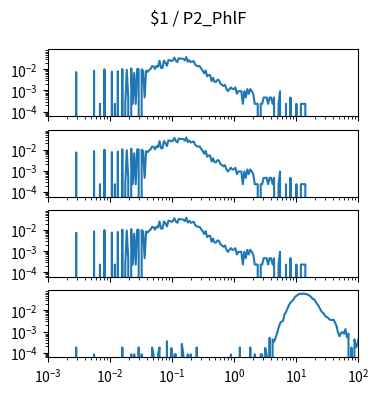

Here is the Python script that generated this plot: (Note: this script raises an exception after producing the figure.)
import matplotlib.pyplot as plt
import numpy as np

num_plots = 4

fig, ax = plt.subplots(num_plots, 1, sharex=True, sharey=True)
fig.set_size_inches(4, 1*num_plots)

fig.suptitle("$1 / P2_PhlF")

for a in ax:
    a.set_xscale('log')
    a.set_yscale('log')
    a.set_xlim(1.000000e-03, 1.000000e+02)

ax[0].plot([1.000000e-03,1.056818e-03,1.116863e-03,1.180321e-03,1.247384e-03,1.318257e-03,1.393157e-03,1.472313e-03,1.555966e-03,1.644372e-03,1.737801e-03,1.836538e-03,1.940886e-03,2.051162e-03,2.167704e-03,2.290868e-03,2.421029e-03,2.558586e-03,2.703958e-03,2.857591e-03,3.019952e-03,3.191538e-03,3.372873e-03,3.564511e-03,3.767038e-03,3.981072e-03,4.207266e-03,4.446313e-03,4.698941e-03,4.965923e-03,5.248075e-03,5.546257e-03,5.861382e-03,6.194411e-03,6.546362e-03,6.918310e-03,7.311391e-03,7.726806e-03,8.165824e-03,8.629785e-03,9.120108e-03,9.638290e-03,1.018591e-02,1.076465e-02,1.137627e-02,1.202264e-02,1.270574e-02,1.342765e-02,1.419058e-02,1.499685e-02,1.584893e-02,1.674943e-02,1.770109e-02,1.870682e-02,1.976970e-02,2.089296e-02,2.208005e-02,2.333458e-02,2.466039e-02,2.606154e-02,2.754229e-02,2.910717e-02,3.076097e-02,3.250873e-02,3.435579e-02,3.630781e-02,3.837072e-02,4.055085e-02,4.285485e-02,4.528976e-02,4.786301e-02,5.058247e-02,5.345644e-02,5.649370e-02,5.970353e-02,6.309573e-02,6.668068e-02,7.046931e-02,7.447320e-02,7.870458e-02,8.317638e-02,8.790225e-02,9.289664e-02,9.817479e-02,1.037528e-01,1.096478e-01,1.158777e-01,1.224616e-01,1.294196e-01,1.367729e-01,1.445440e-01,1.527566e-01,1.614359e-01,1.706082e-01,1.803018e-01,1.905461e-01,2.013724e-01,2.128139e-01,2.249055e-01,2.376840e-01,2.511886e-01,2.654606e-01,2.805434e-01,2.964831e-01,3.133286e-01,3.311311e-01,3.499452e-01,3.698282e-01,3.908409e-01,4.130475e-01,4.365158e-01,4.613176e-01,4.875285e-01,5.152286e-01,5.445027e-01,5.754399e-01,6.081350e-01,6.426877e-01,6.792036e-01,7.177943e-01,7.585776e-01,8.016781e-01,8.472274e-01,8.953648e-01,9.462372e-01,1.000000e+00,1.056818e+00,1.116863e+00,1.180321e+00,1.247384e+00,1.318257e+00,1.393157e+00,1.472313e+00,1.555966e+00,1.644372e+00,1.737801e+00,1.836538e+00,1.940886e+00,2.051162e+00,2.167704e+00,2.290868e+00,2.421029e+00,2.558586e+00,2.703958e+00,2.857591e+00,3.019952e+00,3.191538e+00,3.372873e+00,3.564511e+00,3.767038e+00,3.981072e+00,4.207266e+00,4.446313e+00,4.698941e+00,4.965923e+00,5.248075e+00,5.546257e+00,5.861382e+00,6.194411e+00,6.546362e+00,6.918310e+00,7.311391e+00,7.726806e+00,8.165824e+00,8.629785e+00,9.120108e+00,9.638290e+00,1.018591e+01,1.076465e+01,1.137627e+01,1.202264e+01,1.270574e+01,1.342765e+01,1.419058e+01,1.499685e+01,1.584893e+01,1.674943e+01,1.770109e+01,1.870682e+01,1.976970e+01,2.089296e+01,2.208005e+01,2.333458e+01,2.466039e+01,2.606154e+01,2.754229e+01,2.910717e+01,3.076097e+01,3.250873e+01,3.435579e+01,3.630781e+01,3.837072e+01,4.055085e+01,4.285485e+01,4.528976e+01,4.786301e+01,5.058247e+01,5.345644e+01,5.649370e+01,5.970353e+01,6.309573e+01,6.668068e+01,7.046931e+01,7.447320e+01,7.870458e+01,8.317638e+01,8.790225e+01,9.289664e+01,9.817479e+01,1.037528e+02,1.096478e+02,1.158777e+02,1.224616e+02,1.294196e+02,1.367729e+02,1.445440e+02,1.527566e+02,1.614359e+02,1.706082e+02,1.803018e+02,1.905461e+02,2.013724e+02,2.128139e+02,2.249055e+02,2.376840e+02,2.511886e+02,2.654606e+02,2.805434e+02,2.964831e+02,3.133286e+02,3.311311e+02,3.499452e+02,3.698282e+02,3.908409e+02,4.130475e+02,4.365158e+02,4.613176e+02,4.875285e+02,5.152286e+02,5.445027e+02,5.754399e+02,6.081350e+02,6.426877e+02,6.792036e+02,7.177943e+02,7.585776e+02,8.016781e+02,8.472274e+02,8.953648e+02,9.462372e+02,], [0.000000e+00,0.000000e+00,0.000000e+00,0.000000e+00,0.000000e+00,0.000000e+00,0.000000e+00,0.000000e+00,0.000000e+00,0.000000e+00,0.000000e+00,0.000000e+00,0.000000e+00,0.000000e+00,0.000000e+00,0.000000e+00,0.000000e+00,0.000000e+00,0.000000e+00,7.431491e-03,0.000000e+00,0.000000e+00,0.000000e+00,0.000000e+00,0.000000e+00,0.000000e+00,0.000000e+00,0.000000e+00,0.000000e+00,0.000000e+00,0.000000e+00,8.592661e-03,0.000000e+00,0.000000e+00,0.000000e+00,2.322341e-04,0.000000e+00,0.000000e+00,9.986066e-03,0.000000e+00,0.000000e+00,0.000000e+00,0.000000e+00,7.663725e-03,0.000000e+00,2.322341e-04,0.000000e+00,8.128193e-03,0.000000e+00,0.000000e+00,1.045053e-02,0.000000e+00,2.322341e-04,9.521598e-03,4.644682e-04,0.000000e+00,1.114724e-02,2.322341e-04,6.734789e-03,2.322341e-04,1.045053e-02,1.021830e-02,0.000000e+00,9.986066e-03,8.592661e-03,4.644682e-04,8.592661e-03,7.663725e-03,9.289364e-03,1.045053e-02,1.416628e-02,1.370181e-02,1.045053e-02,1.463075e-02,1.323734e-02,2.554575e-02,1.184394e-02,1.161170e-02,2.577798e-02,2.066883e-02,1.486298e-02,2.763586e-02,2.693915e-02,2.461681e-02,2.693915e-02,3.622852e-02,2.554575e-02,2.229447e-02,3.390618e-02,3.204830e-02,3.251277e-02,3.135160e-02,2.670692e-02,3.831863e-02,2.275894e-02,2.740362e-02,2.206224e-02,2.322341e-02,2.461681e-02,1.695309e-02,1.463075e-02,1.416628e-02,1.416628e-02,1.091500e-02,8.824895e-03,6.502555e-03,8.824895e-03,4.644682e-03,5.341384e-03,5.341384e-03,2.786809e-03,3.947980e-03,2.554575e-03,2.554575e-03,3.251277e-03,3.019043e-03,2.090107e-03,1.857873e-03,1.625639e-03,1.857873e-03,1.161170e-03,9.289364e-04,1.161170e-03,1.393405e-03,1.161170e-03,1.161170e-03,1.393405e-03,6.967023e-04,9.289364e-04,9.289364e-04,9.289364e-04,2.322341e-04,9.289364e-04,4.644682e-04,1.161170e-03,6.967023e-04,1.161170e-03,9.289364e-04,6.967023e-04,2.322341e-04,2.322341e-04,2.322341e-04,0.000000e+00,2.322341e-04,2.322341e-04,4.644682e-04,4.644682e-04,4.644682e-04,2.322341e-04,4.644682e-04,4.644682e-04,2.322341e-04,4.644682e-04,0.000000e+00,0.000000e+00,2.322341e-04,9.289364e-04,0.000000e+00,0.000000e+00,0.000000e+00,2.322341e-04,0.000000e+00,0.000000e+00,4.644682e-04,0.000000e+00,0.000000e+00,0.000000e+00,2.322341e-04,0.000000e+00,0.000000e+00,2.322341e-04,2.322341e-04,2.322341e-04,2.322341e-04,0.000000e+00,0.000000e+00,0.000000e+00,0.000000e+00,0.000000e+00,0.000000e+00,0.000000e+00,0.000000e+00,0.000000e+00,0.000000e+00,0.000000e+00,0.000000e+00,0.000000e+00,0.000000e+00,0.000000e+00,0.000000e+00,0.000000e+00,0.000000e+00,0.000000e+00,0.000000e+00,0.000000e+00,0.000000e+00,0.000000e+00,0.000000e+00,0.000000e+00,0.000000e+00,0.000000e+00,0.000000e+00,0.000000e+00,0.000000e+00,0.000000e+00,0.000000e+00,0.000000e+00,0.000000e+00,0.000000e+00,0.000000e+00,0.000000e+00,0.000000e+00,0.000000e+00,0.000000e+00,0.000000e+00,0.000000e+00,0.000000e+00,0.000000e+00,0.000000e+00,0.000000e+00,0.000000e+00,0.000000e+00,0.000000e+00,0.000000e+00,0.000000e+00,0.000000e+00,0.000000e+00,0.000000e+00,0.000000e+00,0.000000e+00,0.000000e+00,0.000000e+00,0.000000e+00,0.000000e+00,0.000000e+00,0.000000e+00,0.000000e+00,0.000000e+00,0.000000e+00,0.000000e+00,0.000000e+00,0.000000e+00,0.000000e+00,0.000000e+00,0.000000e+00,0.000000e+00,0.000000e+00,0.000000e+00,0.000000e+00,0.000000e+00,])
ax[1].plot([1.000000e-03,1.056818e-03,1.116863e-03,1.180321e-03,1.247384e-03,1.318257e-03,1.393157e-03,1.472313e-03,1.555966e-03,1.644372e-03,1.737801e-03,1.836538e-03,1.940886e-03,2.051162e-03,2.167704e-03,2.290868e-03,2.421029e-03,2.558586e-03,2.703958e-03,2.857591e-03,3.019952e-03,3.191538e-03,3.372873e-03,3.564511e-03,3.767038e-03,3.981072e-03,4.207266e-03,4.446313e-03,4.698941e-03,4.965923e-03,5.248075e-03,5.546257e-03,5.861382e-03,6.194411e-03,6.546362e-03,6.918310e-03,7.311391e-03,7.726806e-03,8.165824e-03,8.629785e-03,9.120108e-03,9.638290e-03,1.018591e-02,1.076465e-02,1.137627e-02,1.202264e-02,1.270574e-02,1.342765e-02,1.419058e-02,1.499685e-02,1.584893e-02,1.674943e-02,1.770109e-02,1.870682e-02,1.976970e-02,2.089296e-02,2.208005e-02,2.333458e-02,2.466039e-02,2.606154e-02,2.754229e-02,2.910717e-02,3.076097e-02,3.250873e-02,3.435579e-02,3.630781e-02,3.837072e-02,4.055085e-02,4.285485e-02,4.528976e-02,4.786301e-02,5.058247e-02,5.345644e-02,5.649370e-02,5.970353e-02,6.309573e-02,6.668068e-02,7.046931e-02,7.447320e-02,7.870458e-02,8.317638e-02,8.790225e-02,9.289664e-02,9.817479e-02,1.037528e-01,1.096478e-01,1.158777e-01,1.224616e-01,1.294196e-01,1.367729e-01,1.445440e-01,1.527566e-01,1.614359e-01,1.706082e-01,1.803018e-01,1.905461e-01,2.013724e-01,2.128139e-01,2.249055e-01,2.376840e-01,2.511886e-01,2.654606e-01,2.805434e-01,2.964831e-01,3.133286e-01,3.311311e-01,3.499452e-01,3.698282e-01,3.908409e-01,4.130475e-01,4.365158e-01,4.613176e-01,4.875285e-01,5.152286e-01,5.445027e-01,5.754399e-01,6.081350e-01,6.426877e-01,6.792036e-01,7.177943e-01,7.585776e-01,8.016781e-01,8.472274e-01,8.953648e-01,9.462372e-01,1.000000e+00,1.056818e+00,1.116863e+00,1.180321e+00,1.247384e+00,1.318257e+00,1.393157e+00,1.472313e+00,1.555966e+00,1.644372e+00,1.737801e+00,1.836538e+00,1.940886e+00,2.051162e+00,2.167704e+00,2.290868e+00,2.421029e+00,2.558586e+00,2.703958e+00,2.857591e+00,3.019952e+00,3.191538e+00,3.372873e+00,3.564511e+00,3.767038e+00,3.981072e+00,4.207266e+00,4.446313e+00,4.698941e+00,4.965923e+00,5.248075e+00,5.546257e+00,5.861382e+00,6.194411e+00,6.546362e+00,6.918310e+00,7.311391e+00,7.726806e+00,8.165824e+00,8.629785e+00,9.120108e+00,9.638290e+00,1.018591e+01,1.076465e+01,1.137627e+01,1.202264e+01,1.270574e+01,1.342765e+01,1.419058e+01,1.499685e+01,1.584893e+01,1.674943e+01,1.770109e+01,1.870682e+01,1.976970e+01,2.089296e+01,2.208005e+01,2.333458e+01,2.466039e+01,2.606154e+01,2.754229e+01,2.910717e+01,3.076097e+01,3.250873e+01,3.435579e+01,3.630781e+01,3.837072e+01,4.055085e+01,4.285485e+01,4.528976e+01,4.786301e+01,5.058247e+01,5.345644e+01,5.649370e+01,5.970353e+01,6.309573e+01,6.668068e+01,7.046931e+01,7.447320e+01,7.870458e+01,8.317638e+01,8.790225e+01,9.289664e+01,9.817479e+01,1.037528e+02,1.096478e+02,1.158777e+02,1.224616e+02,1.294196e+02,1.367729e+02,1.445440e+02,1.527566e+02,1.614359e+02,1.706082e+02,1.803018e+02,1.905461e+02,2.013724e+02,2.128139e+02,2.249055e+02,2.376840e+02,2.511886e+02,2.654606e+02,2.805434e+02,2.964831e+02,3.133286e+02,3.311311e+02,3.499452e+02,3.698282e+02,3.908409e+02,4.130475e+02,4.365158e+02,4.613176e+02,4.875285e+02,5.152286e+02,5.445027e+02,5.754399e+02,6.081350e+02,6.426877e+02,6.792036e+02,7.177943e+02,7.585776e+02,8.016781e+02,8.472274e+02,8.953648e+02,9.462372e+02,], [0.000000e+00,0.000000e+00,0.000000e+00,0.000000e+00,0.000000e+00,0.000000e+00,0.000000e+00,0.000000e+00,0.000000e+00,0.000000e+00,0.000000e+00,0.000000e+00,0.000000e+00,0.000000e+00,0.000000e+00,0.000000e+00,0.000000e+00,0.000000e+00,0.000000e+00,7.431491e-03,0.000000e+00,0.000000e+00,0.000000e+00,0.000000e+00,0.000000e+00,0.000000e+00,0.000000e+00,0.000000e+00,0.000000e+00,0.000000e+00,0.000000e+00,8.592661e-03,0.000000e+00,0.000000e+00,0.000000e+00,2.322341e-04,0.000000e+00,0.000000e+00,9.986066e-03,0.000000e+00,0.000000e+00,0.000000e+00,0.000000e+00,7.663725e-03,0.000000e+00,2.322341e-04,0.000000e+00,8.128193e-03,0.000000e+00,0.000000e+00,1.045053e-02,0.000000e+00,2.322341e-04,9.521598e-03,4.644682e-04,0.000000e+00,1.114724e-02,2.322341e-04,6.734789e-03,2.322341e-04,1.045053e-02,1.021830e-02,0.000000e+00,9.986066e-03,8.592661e-03,4.644682e-04,8.592661e-03,7.663725e-03,9.289364e-03,1.045053e-02,1.416628e-02,1.370181e-02,1.045053e-02,1.463075e-02,1.323734e-02,2.554575e-02,1.184394e-02,1.161170e-02,2.577798e-02,2.066883e-02,1.486298e-02,2.763586e-02,2.693915e-02,2.461681e-02,2.693915e-02,3.622852e-02,2.554575e-02,2.229447e-02,3.390618e-02,3.204830e-02,3.251277e-02,3.135160e-02,2.670692e-02,3.831863e-02,2.275894e-02,2.740362e-02,2.206224e-02,2.322341e-02,2.461681e-02,1.695309e-02,1.463075e-02,1.416628e-02,1.416628e-02,1.091500e-02,8.824895e-03,6.502555e-03,8.824895e-03,4.644682e-03,5.341384e-03,5.341384e-03,2.786809e-03,3.947980e-03,2.554575e-03,2.554575e-03,3.251277e-03,3.019043e-03,2.090107e-03,1.857873e-03,1.625639e-03,1.857873e-03,1.161170e-03,9.289364e-04,1.161170e-03,1.393405e-03,1.161170e-03,1.161170e-03,1.393405e-03,6.967023e-04,9.289364e-04,9.289364e-04,9.289364e-04,2.322341e-04,9.289364e-04,4.644682e-04,1.161170e-03,6.967023e-04,1.161170e-03,9.289364e-04,6.967023e-04,2.322341e-04,2.322341e-04,2.322341e-04,0.000000e+00,2.322341e-04,2.322341e-04,4.644682e-04,4.644682e-04,4.644682e-04,2.322341e-04,4.644682e-04,4.644682e-04,2.322341e-04,4.644682e-04,0.000000e+00,0.000000e+00,2.322341e-04,9.289364e-04,0.000000e+00,0.000000e+00,0.000000e+00,2.322341e-04,0.000000e+00,0.000000e+00,4.644682e-04,0.000000e+00,0.000000e+00,0.000000e+00,2.322341e-04,0.000000e+00,0.000000e+00,2.322341e-04,2.322341e-04,2.322341e-04,2.322341e-04,0.000000e+00,0.000000e+00,0.000000e+00,0.000000e+00,0.000000e+00,0.000000e+00,0.000000e+00,0.000000e+00,0.000000e+00,0.000000e+00,0.000000e+00,0.000000e+00,0.000000e+00,0.000000e+00,0.000000e+00,0.000000e+00,0.000000e+00,0.000000e+00,0.000000e+00,0.000000e+00,0.000000e+00,0.000000e+00,0.000000e+00,0.000000e+00,0.000000e+00,0.000000e+00,0.000000e+00,0.000000e+00,0.000000e+00,0.000000e+00,0.000000e+00,0.000000e+00,0.000000e+00,0.000000e+00,0.000000e+00,0.000000e+00,0.000000e+00,0.000000e+00,0.000000e+00,0.000000e+00,0.000000e+00,0.000000e+00,0.000000e+00,0.000000e+00,0.000000e+00,0.000000e+00,0.000000e+00,0.000000e+00,0.000000e+00,0.000000e+00,0.000000e+00,0.000000e+00,0.000000e+00,0.000000e+00,0.000000e+00,0.000000e+00,0.000000e+00,0.000000e+00,0.000000e+00,0.000000e+00,0.000000e+00,0.000000e+00,0.000000e+00,0.000000e+00,0.000000e+00,0.000000e+00,0.000000e+00,0.000000e+00,0.000000e+00,0.000000e+00,0.000000e+00,0.000000e+00,0.000000e+00,0.000000e+00,0.000000e+00,0.000000e+00,])
ax[2].plot([1.000000e-03,1.056818e-03,1.116863e-03,1.180321e-03,1.247384e-03,1.318257e-03,1.393157e-03,1.472313e-03,1.555966e-03,1.644372e-03,1.737801e-03,1.836538e-03,1.940886e-03,2.051162e-03,2.167704e-03,2.290868e-03,2.421029e-03,2.558586e-03,2.703958e-03,2.857591e-03,3.019952e-03,3.191538e-03,3.372873e-03,3.564511e-03,3.767038e-03,3.981072e-03,4.207266e-03,4.446313e-03,4.698941e-03,4.965923e-03,5.248075e-03,5.546257e-03,5.861382e-03,6.194411e-03,6.546362e-03,6.918310e-03,7.311391e-03,7.726806e-03,8.165824e-03,8.629785e-03,9.120108e-03,9.638290e-03,1.018591e-02,1.076465e-02,1.137627e-02,1.202264e-02,1.270574e-02,1.342765e-02,1.419058e-02,1.499685e-02,1.584893e-02,1.674943e-02,1.770109e-02,1.870682e-02,1.976970e-02,2.089296e-02,2.208005e-02,2.333458e-02,2.466039e-02,2.606154e-02,2.754229e-02,2.910717e-02,3.076097e-02,3.250873e-02,3.435579e-02,3.630781e-02,3.837072e-02,4.055085e-02,4.285485e-02,4.528976e-02,4.786301e-02,5.058247e-02,5.345644e-02,5.649370e-02,5.970353e-02,6.309573e-02,6.668068e-02,7.046931e-02,7.447320e-02,7.870458e-02,8.317638e-02,8.790225e-02,9.289664e-02,9.817479e-02,1.037528e-01,1.096478e-01,1.158777e-01,1.224616e-01,1.294196e-01,1.367729e-01,1.445440e-01,1.527566e-01,1.614359e-01,1.706082e-01,1.803018e-01,1.905461e-01,2.013724e-01,2.128139e-01,2.249055e-01,2.376840e-01,2.511886e-01,2.654606e-01,2.805434e-01,2.964831e-01,3.133286e-01,3.311311e-01,3.499452e-01,3.698282e-01,3.908409e-01,4.130475e-01,4.365158e-01,4.613176e-01,4.875285e-01,5.152286e-01,5.445027e-01,5.754399e-01,6.081350e-01,6.426877e-01,6.792036e-01,7.177943e-01,7.585776e-01,8.016781e-01,8.472274e-01,8.953648e-01,9.462372e-01,1.000000e+00,1.056818e+00,1.116863e+00,1.180321e+00,1.247384e+00,1.318257e+00,1.393157e+00,1.472313e+00,1.555966e+00,1.644372e+00,1.737801e+00,1.836538e+00,1.940886e+00,2.051162e+00,2.167704e+00,2.290868e+00,2.421029e+00,2.558586e+00,2.703958e+00,2.857591e+00,3.019952e+00,3.191538e+00,3.372873e+00,3.564511e+00,3.767038e+00,3.981072e+00,4.207266e+00,4.446313e+00,4.698941e+00,4.965923e+00,5.248075e+00,5.546257e+00,5.861382e+00,6.194411e+00,6.546362e+00,6.918310e+00,7.311391e+00,7.726806e+00,8.165824e+00,8.629785e+00,9.120108e+00,9.638290e+00,1.018591e+01,1.076465e+01,1.137627e+01,1.202264e+01,1.270574e+01,1.342765e+01,1.419058e+01,1.499685e+01,1.584893e+01,1.674943e+01,1.770109e+01,1.870682e+01,1.976970e+01,2.089296e+01,2.208005e+01,2.333458e+01,2.466039e+01,2.606154e+01,2.754229e+01,2.910717e+01,3.076097e+01,3.250873e+01,3.435579e+01,3.630781e+01,3.837072e+01,4.055085e+01,4.285485e+01,4.528976e+01,4.786301e+01,5.058247e+01,5.345644e+01,5.649370e+01,5.970353e+01,6.309573e+01,6.668068e+01,7.046931e+01,7.447320e+01,7.870458e+01,8.317638e+01,8.790225e+01,9.289664e+01,9.817479e+01,1.037528e+02,1.096478e+02,1.158777e+02,1.224616e+02,1.294196e+02,1.367729e+02,1.445440e+02,1.527566e+02,1.614359e+02,1.706082e+02,1.803018e+02,1.905461e+02,2.013724e+02,2.128139e+02,2.249055e+02,2.376840e+02,2.511886e+02,2.654606e+02,2.805434e+02,2.964831e+02,3.133286e+02,3.311311e+02,3.499452e+02,3.698282e+02,3.908409e+02,4.130475e+02,4.365158e+02,4.613176e+02,4.875285e+02,5.152286e+02,5.445027e+02,5.754399e+02,6.081350e+02,6.426877e+02,6.792036e+02,7.177943e+02,7.585776e+02,8.016781e+02,8.472274e+02,8.953648e+02,9.462372e+02,], [0.000000e+00,0.000000e+00,0.000000e+00,0.000000e+00,0.000000e+00,0.000000e+00,0.000000e+00,0.000000e+00,0.000000e+00,0.000000e+00,0.000000e+00,0.000000e+00,0.000000e+00,0.000000e+00,0.000000e+00,0.000000e+00,0.000000e+00,0.000000e+00,0.000000e+00,7.431491e-03,0.000000e+00,0.000000e+00,0.000000e+00,0.000000e+00,0.000000e+00,0.000000e+00,0.000000e+00,0.000000e+00,0.000000e+00,0.000000e+00,0.000000e+00,8.592661e-03,0.000000e+00,0.000000e+00,0.000000e+00,2.322341e-04,0.000000e+00,0.000000e+00,9.986066e-03,0.000000e+00,0.000000e+00,0.000000e+00,0.000000e+00,7.663725e-03,0.000000e+00,2.322341e-04,0.000000e+00,8.128193e-03,0.000000e+00,0.000000e+00,1.045053e-02,0.000000e+00,2.322341e-04,9.521598e-03,4.644682e-04,0.000000e+00,1.114724e-02,2.322341e-04,6.734789e-03,2.322341e-04,1.045053e-02,1.021830e-02,0.000000e+00,9.986066e-03,8.592661e-03,4.644682e-04,8.592661e-03,7.663725e-03,9.289364e-03,1.045053e-02,1.416628e-02,1.370181e-02,1.045053e-02,1.463075e-02,1.323734e-02,2.554575e-02,1.184394e-02,1.161170e-02,2.577798e-02,2.066883e-02,1.486298e-02,2.763586e-02,2.693915e-02,2.461681e-02,2.693915e-02,3.622852e-02,2.554575e-02,2.229447e-02,3.390618e-02,3.204830e-02,3.251277e-02,3.135160e-02,2.670692e-02,3.831863e-02,2.275894e-02,2.740362e-02,2.206224e-02,2.322341e-02,2.461681e-02,1.695309e-02,1.463075e-02,1.416628e-02,1.416628e-02,1.091500e-02,8.824895e-03,6.502555e-03,8.824895e-03,4.644682e-03,5.341384e-03,5.341384e-03,2.786809e-03,3.947980e-03,2.554575e-03,2.554575e-03,3.251277e-03,3.019043e-03,2.090107e-03,1.857873e-03,1.625639e-03,1.857873e-03,1.161170e-03,9.289364e-04,1.161170e-03,1.393405e-03,1.161170e-03,1.161170e-03,1.393405e-03,6.967023e-04,9.289364e-04,9.289364e-04,9.289364e-04,2.322341e-04,9.289364e-04,4.644682e-04,1.161170e-03,6.967023e-04,1.161170e-03,9.289364e-04,6.967023e-04,2.322341e-04,2.322341e-04,2.322341e-04,0.000000e+00,2.322341e-04,2.322341e-04,4.644682e-04,4.644682e-04,4.644682e-04,2.322341e-04,4.644682e-04,4.644682e-04,2.322341e-04,4.644682e-04,0.000000e+00,0.000000e+00,2.322341e-04,9.289364e-04,0.000000e+00,0.000000e+00,0.000000e+00,2.322341e-04,0.000000e+00,0.000000e+00,4.644682e-04,0.000000e+00,0.000000e+00,0.000000e+00,2.322341e-04,0.000000e+00,0.000000e+00,2.322341e-04,2.322341e-04,2.322341e-04,2.322341e-04,0.000000e+00,0.000000e+00,0.000000e+00,0.000000e+00,0.000000e+00,0.000000e+00,0.000000e+00,0.000000e+00,0.000000e+00,0.000000e+00,0.000000e+00,0.000000e+00,0.000000e+00,0.000000e+00,0.000000e+00,0.000000e+00,0.000000e+00,0.000000e+00,0.000000e+00,0.000000e+00,0.000000e+00,0.000000e+00,0.000000e+00,0.000000e+00,0.000000e+00,0.000000e+00,0.000000e+00,0.000000e+00,0.000000e+00,0.000000e+00,0.000000e+00,0.000000e+00,0.000000e+00,0.000000e+00,0.000000e+00,0.000000e+00,0.000000e+00,0.000000e+00,0.000000e+00,0.000000e+00,0.000000e+00,0.000000e+00,0.000000e+00,0.000000e+00,0.000000e+00,0.000000e+00,0.000000e+00,0.000000e+00,0.000000e+00,0.000000e+00,0.000000e+00,0.000000e+00,0.000000e+00,0.000000e+00,0.000000e+00,0.000000e+00,0.000000e+00,0.000000e+00,0.000000e+00,0.000000e+00,0.000000e+00,0.000000e+00,0.000000e+00,0.000000e+00,0.000000e+00,0.000000e+00,0.000000e+00,0.000000e+00,0.000000e+00,0.000000e+00,0.000000e+00,0.000000e+00,0.000000e+00,0.000000e+00,0.000000e+00,0.000000e+00,])
ax[3].plot([1.000000e-03,1.056818e-03,1.116863e-03,1.180321e-03,1.247384e-03,1.318257e-03,1.393157e-03,1.472313e-03,1.555966e-03,1.644372e-03,1.737801e-03,1.836538e-03,1.940886e-03,2.051162e-03,2.167704e-03,2.290868e-03,2.421029e-03,2.558586e-03,2.703958e-03,2.857591e-03,3.019952e-03,3.191538e-03,3.372873e-03,3.564511e-03,3.767038e-03,3.981072e-03,4.207266e-03,4.446313e-03,4.698941e-03,4.965923e-03,5.248075e-03,5.546257e-03,5.861382e-03,6.194411e-03,6.546362e-03,6.918310e-03,7.311391e-03,7.726806e-03,8.165824e-03,8.629785e-03,9.120108e-03,9.638290e-03,1.018591e-02,1.076465e-02,1.137627e-02,1.202264e-02,1.270574e-02,1.342765e-02,1.419058e-02,1.499685e-02,1.584893e-02,1.674943e-02,1.770109e-02,1.870682e-02,1.976970e-02,2.089296e-02,2.208005e-02,2.333458e-02,2.466039e-02,2.606154e-02,2.754229e-02,2.910717e-02,3.076097e-02,3.250873e-02,3.435579e-02,3.630781e-02,3.837072e-02,4.055085e-02,4.285485e-02,4.528976e-02,4.786301e-02,5.058247e-02,5.345644e-02,5.649370e-02,5.970353e-02,6.309573e-02,6.668068e-02,7.046931e-02,7.447320e-02,7.870458e-02,8.317638e-02,8.790225e-02,9.289664e-02,9.817479e-02,1.037528e-01,1.096478e-01,1.158777e-01,1.224616e-01,1.294196e-01,1.367729e-01,1.445440e-01,1.527566e-01,1.614359e-01,1.706082e-01,1.803018e-01,1.905461e-01,2.013724e-01,2.128139e-01,2.249055e-01,2.376840e-01,2.511886e-01,2.654606e-01,2.805434e-01,2.964831e-01,3.133286e-01,3.311311e-01,3.499452e-01,3.698282e-01,3.908409e-01,4.130475e-01,4.365158e-01,4.613176e-01,4.875285e-01,5.152286e-01,5.445027e-01,5.754399e-01,6.081350e-01,6.426877e-01,6.792036e-01,7.177943e-01,7.585776e-01,8.016781e-01,8.472274e-01,8.953648e-01,9.462372e-01,1.000000e+00,1.056818e+00,1.116863e+00,1.180321e+00,1.247384e+00,1.318257e+00,1.393157e+00,1.472313e+00,1.555966e+00,1.644372e+00,1.737801e+00,1.836538e+00,1.940886e+00,2.051162e+00,2.167704e+00,2.290868e+00,2.421029e+00,2.558586e+00,2.703958e+00,2.857591e+00,3.019952e+00,3.191538e+00,3.372873e+00,3.564511e+00,3.767038e+00,3.981072e+00,4.207266e+00,4.446313e+00,4.698941e+00,4.965923e+00,5.248075e+00,5.546257e+00,5.861382e+00,6.194411e+00,6.546362e+00,6.918310e+00,7.311391e+00,7.726806e+00,8.165824e+00,8.629785e+00,9.120108e+00,9.638290e+00,1.018591e+01,1.076465e+01,1.137627e+01,1.202264e+01,1.270574e+01,1.342765e+01,1.419058e+01,1.499685e+01,1.584893e+01,1.674943e+01,1.770109e+01,1.870682e+01,1.976970e+01,2.089296e+01,2.208005e+01,2.333458e+01,2.466039e+01,2.606154e+01,2.754229e+01,2.910717e+01,3.076097e+01,3.250873e+01,3.435579e+01,3.630781e+01,3.837072e+01,4.055085e+01,4.285485e+01,4.528976e+01,4.786301e+01,5.058247e+01,5.345644e+01,5.649370e+01,5.970353e+01,6.309573e+01,6.668068e+01,7.046931e+01,7.447320e+01,7.870458e+01,8.317638e+01,8.790225e+01,9.289664e+01,9.817479e+01,1.037528e+02,1.096478e+02,1.158777e+02,1.224616e+02,1.294196e+02,1.367729e+02,1.445440e+02,1.527566e+02,1.614359e+02,1.706082e+02,1.803018e+02,1.905461e+02,2.013724e+02,2.128139e+02,2.249055e+02,2.376840e+02,2.511886e+02,2.654606e+02,2.805434e+02,2.964831e+02,3.133286e+02,3.311311e+02,3.499452e+02,3.698282e+02,3.908409e+02,4.130475e+02,4.365158e+02,4.613176e+02,4.875285e+02,5.152286e+02,5.445027e+02,5.754399e+02,6.081350e+02,6.426877e+02,6.792036e+02,7.177943e+02,7.585776e+02,8.016781e+02,8.472274e+02,8.953648e+02,9.462372e+02,], [0.000000e+00,0.000000e+00,0.000000e+00,0.000000e+00,0.000000e+00,0.000000e+00,0.000000e+00,0.000000e+00,0.000000e+00,0.000000e+00,0.000000e+00,0.000000e+00,0.000000e+00,0.000000e+00,0.000000e+00,0.000000e+00,0.000000e+00,0.000000e+00,0.000000e+00,1.752142e-04,0.000000e+00,0.000000e+00,0.000000e+00,0.000000e+00,0.000000e+00,0.000000e+00,0.000000e+00,0.000000e+00,0.000000e+00,0.000000e+00,0.000000e+00,8.293316e-05,0.000000e+00,0.000000e+00,0.000000e+00,0.000000e+00,0.000000e+00,0.000000e+00,0.000000e+00,0.000000e+00,0.000000e+00,0.000000e+00,0.000000e+00,0.000000e+00,0.000000e+00,0.000000e+00,0.000000e+00,0.000000e+00,0.000000e+00,0.000000e+00,1.752142e-04,0.000000e+00,0.000000e+00,0.000000e+00,0.000000e+00,0.000000e+00,8.293316e-05,0.000000e+00,8.293316e-05,0.000000e+00,0.000000e+00,1.752142e-04,0.000000e+00,8.293316e-05,0.000000e+00,0.000000e+00,0.000000e+00,0.000000e+00,0.000000e+00,0.000000e+00,1.752142e-04,8.293316e-05,0.000000e+00,0.000000e+00,8.293316e-05,1.752142e-04,0.000000e+00,0.000000e+00,0.000000e+00,0.000000e+00,3.504284e-04,0.000000e+00,0.000000e+00,1.658663e-04,0.000000e+00,8.293316e-05,8.293316e-05,0.000000e+00,0.000000e+00,0.000000e+00,2.581473e-04,8.293316e-05,0.000000e+00,0.000000e+00,8.293316e-05,0.000000e+00,8.293316e-05,0.000000e+00,0.000000e+00,0.000000e+00,1.752142e-04,0.000000e+00,0.000000e+00,0.000000e+00,0.000000e+00,0.000000e+00,0.000000e+00,0.000000e+00,0.000000e+00,0.000000e+00,0.000000e+00,0.000000e+00,0.000000e+00,0.000000e+00,0.000000e+00,0.000000e+00,0.000000e+00,0.000000e+00,0.000000e+00,0.000000e+00,0.000000e+00,0.000000e+00,0.000000e+00,8.293316e-05,0.000000e+00,0.000000e+00,0.000000e+00,0.000000e+00,0.000000e+00,1.752142e-04,0.000000e+00,0.000000e+00,0.000000e+00,0.000000e+00,0.000000e+00,0.000000e+00,1.752142e-04,0.000000e+00,0.000000e+00,8.293316e-05,0.000000e+00,0.000000e+00,0.000000e+00,8.293316e-05,8.293316e-05,0.000000e+00,1.658663e-04,8.293316e-05,0.000000e+00,5.069468e-04,0.000000e+00,4.146658e-04,3.317327e-04,4.975990e-04,8.293316e-04,1.492797e-03,2.414410e-03,2.930704e-03,3.198199e-03,6.617155e-03,8.313210e-03,1.216672e-02,1.813096e-02,2.309880e-02,2.713687e-02,3.261525e-02,4.298669e-02,4.856670e-02,5.479962e-02,6.094027e-02,6.177080e-02,5.970802e-02,6.350904e-02,5.871402e-02,5.910184e-02,5.356976e-02,4.968006e-02,4.216454e-02,3.476120e-02,3.325906e-02,2.533823e-02,1.974192e-02,1.582297e-02,1.130479e-02,8.593645e-03,7.672032e-03,6.048366e-03,4.923495e-03,4.674696e-03,3.798625e-03,3.559173e-03,3.466892e-03,3.642106e-03,2.609517e-03,1.816379e-03,8.667230e-04,5.898800e-04,8.667230e-04,9.496562e-04,7.744420e-04,1.309432e-03,5.256425e-04,7.837899e-04,0.000000e+00,1.752142e-04,0.000000e+00,4.240137e-04,1.752142e-04,2.581473e-04,5.162947e-04,1.752142e-04,0.000000e+00,0.000000e+00,1.752142e-04,0.000000e+00,0.000000e+00,0.000000e+00,0.000000e+00,0.000000e+00,1.752142e-04,0.000000e+00,0.000000e+00,0.000000e+00,1.752142e-04,0.000000e+00,0.000000e+00,1.752142e-04,0.000000e+00,0.000000e+00,0.000000e+00,0.000000e+00,0.000000e+00,0.000000e+00,0.000000e+00,0.000000e+00,0.000000e+00,0.000000e+00,0.000000e+00,0.000000e+00,0.000000e+00,0.000000e+00,0.000000e+00,0.000000e+00,0.000000e+00,0.000000e+00,0.000000e+00,0.000000e+00,0.000000e+00,0.000000e+00,0.000000e+00,])


plt.savefig("/root/output/cytometry_plot_$1_P2_PhlF.png", bbox_inches='tight')
